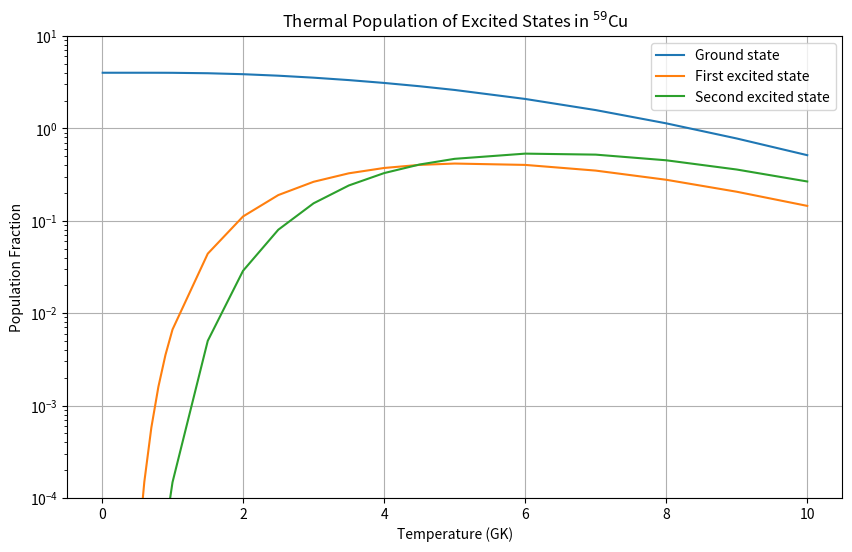

Python code for this plot:
import numpy as np
import matplotlib.pyplot as plt

# Energy levels (in keV)
E = np.array([0, 491.5, 914.2])
g = np.array([4, 2, 6])

# Temperatures in GK and corresponding partition functions
T9_values = [0.01, 0.15, 0.2, 0.3, 0.4, 0.5, 0.6, 0.7,
             0.8, 0.9, 1.0, 1.5, 2.0, 2.5, 3.0, 3.5,
             4.0, 4.5, 5.0, 6.0, 7.0, 8.0, 9.0, 10.0]

Z_values = [1.000000, 1.000000, 1.000000, 1.000000, 1.000000, 1.000006, 1.000038, 1.000146,
            1.000405, 1.000900, 1.001712, 1.012506, 1.037057, 1.076405, 1.130801, 1.201070,
            1.289277, 1.399034, 1.535686, 1.921222, 2.535596, 3.528145, 5.146226, 7.801148]

# Boltzmann constant in keV/GK
kT_per_GK = 86.17

# Calculate thermal populations for each temperature
ground_state_populations = []
first_excited_state_populations = []
second_excited_state_populations = []

for T9, Z in zip(T9_values, Z_values):
    kT = T9 * kT_per_GK
    Boltzmann_factors = np.exp(-E / kT)
    populations = (g * Boltzmann_factors) / Z
    ground_state_populations.append(populations[0])
    first_excited_state_populations.append(populations[1])
    second_excited_state_populations.append(populations[2])

# Plot the results
plt.figure(figsize=(10, 6))
plt.plot(T9_values, ground_state_populations, label='Ground state')
plt.plot(T9_values, first_excited_state_populations, label='First excited state')
plt.plot(T9_values, second_excited_state_populations, label='Second excited state')
plt.xlabel('Temperature (GK)')
plt.ylabel('Population Fraction')
plt.title('Thermal Population of Excited States in $^{59}$Cu')
plt.legend()
plt.grid(True)
plt.yscale('log')
plt.ylim(1e-4, 10)
plt.savefig('Thermal_Population_59Cu.png')
plt.show()
